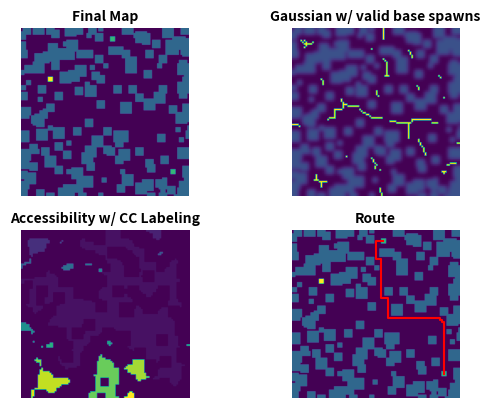
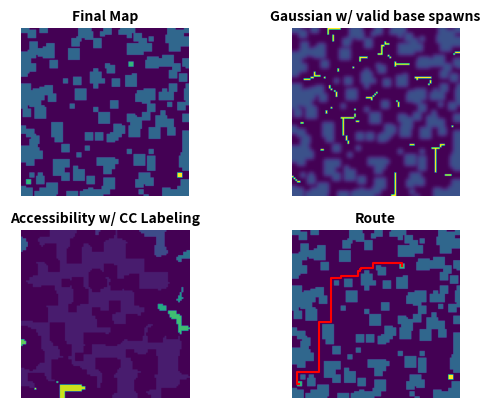
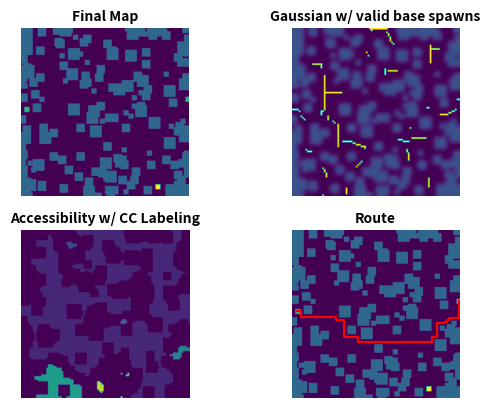
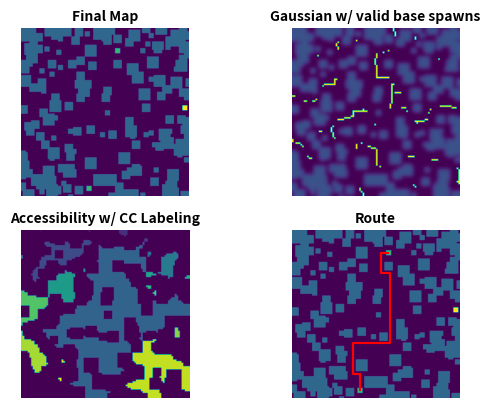

Python code for these plots, in order:
import numpy as np
import math
import scipy.ndimage as ndi
from scipy.ndimage import gaussian_filter
import matplotlib.pyplot as plt
import matplotlib.image as mpimg
import heapq

class args:
    SEED = 69
    DATA_GEN_SIZE = 4                      # num_maps
    DATA_DIR = "/home/<user>/Desktop/flockingeaglesisaacsim/data_generation/data/"
    DEBUG_PYPLOT = True


    TERRAIN_SIZE = 10.0
    OBSTACLE_SIZE_RANGE = (1, 3)
    TERRAIN_POPULATION = 200
    GRAIN = 10
    GAUSS_SIGMA = 1.2
    RELATIVE_BASE_DISTANCE = 8.0
    TOLERANCE_STEP = 0.2

    OBSTACLE_VALUE = 1
    BASE_VALUE = 2
    ROBOT_SPAWN_VALUE = 3
    ACCESSIBLE_VALUE = 4

np.random.seed(args.SEED)


def clamp(value, minim=0, maxim=(round(args.TERRAIN_SIZE) * args.GRAIN) - 1):
    return max(minim, min(value, maxim))

def spawn_square(grid, pos, size, val):
    for i in range(-size, size + 1):
        for j in range(-size, size + 1):
            grid[clamp(pos[0] + i, maxim=round(grid.shape[0]) - 1)][clamp(pos[1] + j, maxim=round(grid.shape[1]) - 1)] = val
def BitMap(shape, obstacle_size_range=(1, 3)):
    """ Populate a map with obstacles distributed using beta distribution (a=.6, b=.6)
    :param shape:
    :param obstacle_size_range:
    :return:
    """
    bit_map = np.zeros(shape=shape, dtype=np.uint8)
    spawns = []

    # Spawn obstacles
    for i in range(args.TERRAIN_POPULATION):
        x = round(np.random.beta(.6, .6) * shape[0])
        y = round(np.random.beta(.6, .6) * shape[1])
        size = round(np.random.uniform(obstacle_size_range[0], obstacle_size_range[1]))

        spawn_square(bit_map, (x, y), size, args.OBSTACLE_VALUE)
        spawns.append([(x, y), size])

    return bit_map, spawns

def dijkstra(array2d, start):
    rows, cols = array2d.shape
    visited = np.zeros(array2d.shape, dtype=bool)
    distances = np.full(array2d.shape, np.inf)
    distances[start[0], start[1]] = 0
    priority_queue = [(0, start)]

    while priority_queue:
        current_distance, (current_row, current_col) = heapq.heappop(priority_queue)

        if visited[current_row, current_col]:
            continue

        visited[current_row, current_col] = True

        for dr, dc in [(1, 0), (-1, 0), (0, 1), (0, -1)]:
            new_row, new_col = current_row + dr, current_col + dc

            if 0 <= new_row < rows and 0 <= new_col < cols and not visited[new_row, new_col] and bit_map_accessible[new_row, new_col] == args.ACCESSIBLE_VALUE:
                # Check if the cell is not an obstacle
                if array2d[new_row, new_col] != args.OBSTACLE_VALUE:
                    distance = current_distance + 1  # Assuming uniform weight for edges
                    if distance < distances[new_row, new_col]:
                        distances[new_row, new_col] = distance
                        heapq.heappush(priority_queue, (distance, (new_row, new_col)))

    return distances

def numpy_array_to_graph(array):
    rows, cols = array.shape
    graph = {}

    for i in range(rows):
        for j in range(cols):
            if array[i][j] == 0:
                graph[(i, j)] = {}
                # Check neighbors
                for dx, dy in [(1, 0), (-1, 0), (0, 1), (0, -1)]:
                    x, y = i + dx, j + dy
                    if 0 <= x < rows and 0 <= y < cols and array[x][y] == 0:
                        graph[(i, j)][(x, y)] = 1  # Assuming uniform weight for edges

    return graph

def plot_grid(array, path=None):
    plt.imshow(array, cmap='binary')
    plt.colorbar()

    # Plot path
    if path is not None:
        plt.plot([point[1] for point in path], [point[0] for point in path], color='red')

    plt.show()


def shortest_path(array2d, start_point, end_point):
    distances = dijkstra(array2d, start_point)

    # Find shortest path
    current_point = end_point
    shortest_path = [current_point]
    next_point = start_point
    interval = 0
    while current_point != start_point:
        min_neighbor_distance = np.inf
        for dr, dc in [(1, 0), (-1, 0), (0, 1), (0, -1)]:
            neighbor_row, neighbor_col = current_point[0] + dr, current_point[1] + dc
            if 0 <= neighbor_row < array2d.shape[0] and 0 <= neighbor_col < array2d.shape[1] and distances[neighbor_row, neighbor_col] < min_neighbor_distance:
                min_neighbor_distance = distances[neighbor_row, neighbor_col]
                next_point = (neighbor_row, neighbor_col)
        shortest_path.append(next_point)
        current_point = next_point

    return shortest_path

def get_sample(full_arr, smapsize):    # Generate random indices to extract a 20x20 subarray
    start_row = np.random.randint(0, 1000 - smapsize)  # To ensure the subarray fits within the array
    start_col = np.random.randint(0, 1000 - smapsize)
    end_row = start_row + smapsize
    end_col = start_col + smapsize
    subarray = full_arr[start_row:end_row, start_col:end_col]
    return subarray

# def DFS(grid, start, goal):
#     visited = [[False for _ in range(bit_map_accessible.shape[0])] for _ in range(bit_map_accessible.shape[1])]
#
#     return dfs(grid, start[0], start[1], goal, visited)
# def dfs(grid, x, y, goal, visited):
#     if (x, y) == goal:
#         return [goal]
#     visited[x][y] = True
#     best = []
#     for x2, y2 in ((x + 1, y), (x - 1, y), (x, y + 1), (x, y - 1)):
#         if not 0 <= x2 < grid.shape[0] or not 0 <= y2 < grid.shape[1] or visited[x2][y2] or bit_map_accessible[x2][y2] != args.ACCESSIBLE_VALUE:
#             continue
#         distance = math.sqrt((x2 - goal[0]) ** 2 + (y2 - goal[1]) ** 2)
#         if distance > math.sqrt((x - goal[0]) ** 2 + (y - goal[1]) ** 2):
#             #gets stuck at local maximums because of this
#             continue
#         best.append((distance, x2, y2))
#     if best:
#         go_to = min(best)
#     else:
#         return [None]
#     del best
#     return [(x, y)] + dfs(grid, go_to[1], go_to[2], goal, visited)


""" Main
"""


if __name__ == "__main__":
    for gen in range(args.DATA_GEN_SIZE):
        bit_map, spawns = BitMap(
            (math.ceil(args.TERRAIN_SIZE) * args.GRAIN, math.ceil(args.TERRAIN_SIZE) * args.GRAIN),
            obstacle_size_range=args.OBSTACLE_SIZE_RANGE
        )

        # Establish and highlight valid routes
        bit_map_gauss = gaussian_filter(bit_map.astype('float32'), sigma=args.GAUSS_SIGMA)
        bit_map_accessible = np.zeros((bit_map.shape[0], bit_map.shape[1]), dtype=np.uint8)
        bit_map_accessible[bit_map_gauss < 0.1] = args.ACCESSIBLE_VALUE
        bit_map_access_labeled, n_labels = ndi.label(bit_map_accessible)

        # Highlight and find valid base locations (favors open areas; NOT OPTIMAL)
        row_ratings = np.argmin(bit_map_gauss, 1)
        column_ratings = np.argmin(bit_map_gauss, 0)
        candidates = []
        for i, j in enumerate(row_ratings):
            candidates.append((i, j))
            bit_map_gauss[i][j] = args.ACCESSIBLE_VALUE
        for i, j in enumerate(column_ratings):
            candidates.append((j, i))
            bit_map_gauss[j][i] = args.ACCESSIBLE_VALUE

        # Filter through candidate locations and collect valid pairs (must meet a minimum distance and be connected)
        best_candidates = []
        tolerance = args.RELATIVE_BASE_DISTANCE * args.GRAIN       # TODO: Randomize with favor to higher distances
        while not best_candidates:
            for i, cand1 in enumerate(candidates):
                for cand2 in candidates[i:]:
                    # Check if euclidian distance is within tolerance
                    eucl_distance = math.sqrt((cand1[0] - cand2[0]) ** 2 + (cand1[1] - cand2[1]) ** 2)

                    # Connected component labelling to determine connectivity of two candidates
                    connected = bit_map_access_labeled[cand1[0]][cand1[1]] == bit_map_access_labeled[cand2[0]][cand2[1]]

                    if eucl_distance >= tolerance and connected:
                        best_candidates.append((eucl_distance, cand1, cand2))

            tolerance -= args.TOLERANCE_STEP        # If candidates are not found, decrease the tolerated base distance

        # Spawn the candidate pair with the greatest distance apart
        # _, spawn_A, spawn_B = max(best_candidates)

        # Choose a random candidate pair for base spawns
        _, spawn_baseA, spawn_baseB = best_candidates[np.random.choice(len(best_candidates))]

        # Choose another candidate as a spawn point for the robot
        robot_spawn = (0, (0, 0))
        for cand in list(filter(lambda x: x != spawn_baseA and x != spawn_baseB, candidates)):
            # Check if spawn is accessible to bases
            if bit_map_access_labeled[cand[0], cand[1]] == bit_map_access_labeled[spawn_baseA[0], spawn_baseA[1]]:
                # Maximize manhatten distance of the robot's spawn location
                baseA_diff = abs(np.array(cand) - np.array(spawn_baseA))
                baseB_diff = abs(np.array(cand) - np.array(spawn_baseB))
                base_diff = baseA_diff + baseB_diff
                if base_diff[0] + base_diff[1] > robot_spawn[0]:
                    robot_spawn = (base_diff[0] + base_diff[1], cand)

        # Spawn bases and robot
        spawn_size = 1
        spawn_square(bit_map, robot_spawn[1], spawn_size, args.ROBOT_SPAWN_VALUE)
        spawn_square(bit_map, spawn_baseA, spawn_size, args.BASE_VALUE)
        spawn_square(bit_map, spawn_baseB, spawn_size, args.BASE_VALUE)

        spawns.append([robot_spawn[1], spawn_size])
        spawns.append([spawn_baseA, spawn_size])
        spawns.append([spawn_baseB, spawn_size])

        path = shortest_path(bit_map, spawn_baseA, spawn_baseB)

        # for i in range(args.num_smap):
        #     piece = get_sample(bit_map, args.samp_size)
        #     plot_grid(piece)

        if args.DEBUG_PYPLOT:
            fig, axis = plt.subplots(2, 2)
            axis[0, 0].imshow(bit_map)
            axis[0, 0].axis('off')
            axis[0, 0].set_title("Final Map", fontsize=10, fontweight='bold')
            axis[0, 1].imshow(bit_map_gauss)
            axis[0, 1].axis('off')
            axis[0, 1].set_title("Gaussian w/ valid base spawns", fontsize=10, fontweight='bold')
            axis[1, 0].imshow(bit_map_access_labeled)
            axis[1, 0].axis('off')
            axis[1, 0].set_title("Accessibility w/ CC Labeling", fontsize=10, fontweight='bold')
            axis[1, 1].imshow(bit_map)
            axis[1, 1].plot([point[1] for point in path], [point[0] for point in path], color='red')
            axis[1, 1].axis('off')
            axis[1, 1].set_title("Route", fontsize=10, fontweight='bold')
            plt.show()
        else:
            mpimg.imsave(args.DATA_DIR + f'map{gen}.png', bit_map)
            np.save(args.DATA_DIR + f'spawns{gen}', np.array(spawns, dtype=object))
            np.savez(args.DATA_DIR + f'route{gen}.npz', bit_map=bit_map, path=path)


#gen = 9
# Using Map #8
#a = [(68, 10), (43, 91), (25, 54), (19, 33)]
#spawn_square(bit_map, a[2], spawn_size, args.ROBOT_SPAWN_VALUE)
#spawn_square(bit_map, a[3], spawn_size, args.ROBOT_SPAWN_VALUE)
#new = gaussian_filter(bit_map.astype('float32'), sigma=2)
# for loc in a[2:]:
#     for i in range(-13, 14):
#         for j in range(-13, 14):
#             new[clamp(loc[0] + i, maxim=99), clamp(loc[1] + j, maxim=99)] = bit_map[clamp(loc[0] + i, maxim=99), clamp(loc[1] + j, maxim=99)]
# for loc in a[:2]:
#     for i in range(-1, 2):
#         for j in range(-1, 2):
#             new[clamp(loc[0] + i, maxim=99), clamp(loc[1] + j, maxim=99)] = bit_map[clamp(loc[0] + i, maxim=99), clamp(loc[1] + j, maxim=99)]
